pico-8 play session: no input (idle), after a click and taps of 🅾, ❎, 🅾+❎, 🅾 in the second before t = 0

[t = 1 s] idle ~1s (no d-pad/buttons)
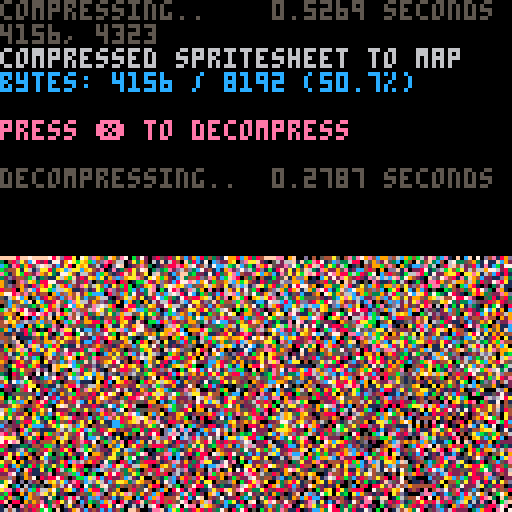

pico-8 cartridge
version 38
__lua__
-- px9 data compression v9
-- by zep & co.
--
-- changelog:
--
-- v9:
--  @pancelor
--  ★ redo bitstream order
--  234 tokens (but ~4% slower)
--
-- v8:
--  @pancelor
--  ★ smaller vlist initialization
--  241 tokens
--
-- v7:
--  smaller vlist_val by @felice
--  7b -> 254 tokens (fastest)
--  7a -> 247 tokens (smallest)
--
-- v6:
--  smaller vlist_val by @p01
--  -> 258 tokens
--
-- v5:
--  fixed bug found by @icegoat
--  262 tokens (the bug was caused by otherwise redundant code!)
--
-- v4:
--  @catatafish
--  ★ smaller decomp
--
--  @felice
--  ★ fix bit flush at end
--  ★ use 0.2.0 functionality
--  ★ even smaller decomp
--  ★ some code simpler/cleaner
--  ★ hey look, a changelog!
--
-- v3:
--  @felice
--  ★ smaller decomp
--
-- v2:
--  @zep
--  ★ original release
--
--[[

	features:
	★ 273 token decompress
	★ handles any bit size data
	★ no manual tuning required
	★ decent compression ratios


	██▒ how to use ▒██

	1. compress your data

		px9_comp(source_x, source_y,
			width, height,
			destination_memory_addr,
			read_function)
				
		e.g. to compress the whole
		spritesheet to the map:
		
		px9_comp(0,0,128,128,
			0x2000, sget)

	…………………………………
	2. decompress
	
		px9_decomp(dest_x, dest_y,
			source_memory_addr,
			read_function,
			write_function)

		e.g. to decompress from map
		memory space back to the
		screen:
		
		px9_decomp(0,0,0x2000,
			pget,pset)

		…………………………………

		(see example below)

		note: only the decompress
		code (tab 1) is needed in
		your release cart after
		storing compressed data.
		
]]

function _init()

	-- test: compress from
	-- spritesheet to map, and
	-- then decomp back to screen

	cls()
	print("compressing..",5)
	flip()

	w=128 h=128
	raw_size=(w*h+1)\2 -- bytes

	ctime=stat(1)

	-- compress spritesheet to map
	-- area (0x2000) and save cart

	clen = px9_comp(
		0,0,
		w,h,
		0x2000,
		sget)

	ctime=stat(1)-ctime

	--cstore() -- save to cart

	-- show compression stats
	print("                 "..(ctime/30).." seconds",0,0)
	print("")
	print("compressed spritesheet to map",6)
	ratio=tostr(clen/raw_size*100)
	print("bytes: "
		..clen.." / "..raw_size
		.." ("..sub(ratio,1,4).."%)"
		,12)
	print("")
	print("press ❎ to decompress",14)

	memcpy(0x7000,0x2000,0x1000)

	-- wait for user
	repeat until (btn(❎) or true)

	print("")
	print("decompressing..",5)
	flip()

	-- save stats screen
	local cx,cy=cursor()
	local sdata={}
	for a=0x6000,0x7ffc do
		sdata[a]=peek4(a)
	end

	dtime=stat(1)

	-- decompress data from map
	-- (0x2000) to screen

	px9_decomp(0,0,0x2000,pget,pset)

	dtime=stat(1)-dtime

	-- wait for user
	repeat until (btn(❎) or true)

	-- restore stats screen
	for a,v in pairs(sdata) do
		poke4(a,v)
	end

	-- add decompression stats
	print("                 "..(dtime/30).." seconds",cx,cy-6,5)
	print("")

end

-->8
-- px9 decompress

-- x0,y0 where to draw to
-- src   compressed data address
-- vget  read function (x,y)
-- vset  write function (x,y,v)

function
	px9_decomp(x0,y0,src,vget,vset)

	local function vlist_val(l, val)
		-- find position and move
		-- to head of the list

--[ 2-3x faster than block below
		local v,i=l[1],1
		while v!=val do
			i+=1
			v,l[i]=l[i],v
		end
		l[1]=val
--]]

--[[ 7 tokens smaller than above
		for i,v in ipairs(l) do
			if v==val then
				add(l,deli(l,i),1)
				return
			end
		end
--]]
	end

	-- bit cache is between 8 and
	-- 15 bits long with the next
	-- bits in these positions:
	--   0b0000.12345678...
	-- (1 is the next bit in the
	--   stream, 2 is the next bit
	--   after that, etc.
	--  0 is a literal zero)
	local cache,cache_bits=0,0
	function getval(bits)
		if cache_bits<8 then
			-- cache next 8 bits
			cache_bits+=8
			cache+=@src>>cache_bits
			src+=1
		end

		-- shift requested bits up
		-- into the integer slots
		cache<<=bits
		local val=cache&0xffff
		-- remove the integer bits
		cache^^=val
		cache_bits-=bits
		return val
	end

	-- get number plus n
	function gnp(n)
		local bits=0
		repeat
			bits+=1
			local vv=getval(bits)
			n+=vv
		until vv<(1<<bits)-1
		return n
	end

	-- header

	local
		w,h_1,      -- w,h-1
		eb,el,pr,
		x,y,
		splen,
		predict
		=
		gnp"1",gnp"0",
		gnp"1",{},{},
		0,0,
		0
		--,nil

	for i=1,gnp"1" do
		add(el,getval(eb))
	end
	for y=y0,y0+h_1 do
		for x=x0,x0+w-1 do
			splen-=1

			if(splen<1) then
				splen,predict=gnp"1",not predict
			end

			local a=y>y0 and vget(x,y-1) or 0

			-- create vlist if needed
			local l=pr[a] or {unpack(el)}
			pr[a]=l

			-- grab index from stream
			-- iff predicted, always 1

			local v=l[predict and 1 or gnp"2"]

			-- update predictions
			vlist_val(l, v)
			vlist_val(el, v)

			-- set
			vset(x,y,v)
		end
	end
end

-->8
-- px9 compress

-- x0,y0 where to read from
-- w,h   image width,height
-- dest  address to store
-- vget  read function (x,y)

function
	px9_comp(x0,y0,w,h,dest,vget)
	local mytable = {}
	local dest0=dest
	local bit=1
	local byte=0

	local function vlist_val(l, val)
		-- find position and move
		-- to head of the list

--[ 2-3x faster than block below
		local v,i=l[1],1
		while v!=val do
			i+=1
			v,l[i]=l[i],v
		end
		l[1]=val
		return i
--]]

--[[ 8 tokens smaller than above
		for i,v in ipairs(l) do
			if v==val then
				add(l,deli(l,i),1)
				return i
			end
		end
--]]
	end

	local cache,cache_bits=0,0
	function putbit(bval)
	 cache=cache<<1|bval
	 cache_bits+=1
		if cache_bits==8 then
			mytable[dest] = cache
			poke(dest,cache)
			dest+=1
			cache,cache_bits=0,0
		end
	end

	function putval(val, bits)
		for i=bits-1,0,-1 do
			putbit(val>>i&1)
		end
	end

	function putnum(val)
		local bits = 0
		repeat
			bits += 1
			local mx=(1<<bits)-1
			local vv=min(val,mx)
			putval(vv,bits)
			val -= vv
		until vv<mx
	end


	-- first_used

	local el={}
	local found={}
	local highest=0
	for y=y0,y0+h-1 do
		for x=x0,x0+w-1 do
			c=vget(x,y)
			if not found[c] then
				found[c]=true
				add(el,c)
				highest=max(highest,c)
			end
		end
	end

	-- header

	local bits=1
	while highest >= 1<<bits do
		bits+=1
	end

	putnum(w-1)
	putnum(h-1)
	putnum(bits-1)
	putnum(#el-1)
	for i=1,#el do
		putval(el[i],bits)
	end


	-- data

	local pr={} -- predictions

	local dat={}

	for y=y0,y0+h-1 do
		for x=x0,x0+w-1 do
			local v=vget(x,y)

			local a=y>y0 and vget(x,y-1) or 0

			-- create vlist if needed
			local l=pr[a] or {unpack(el)}
			pr[a]=l

			-- add to vlist
			add(dat,vlist_val(l,v))
			
			-- and to running list
			vlist_val(el, v)
		end
	end

	-- write
	-- store bit-0 as runtime len
	-- start of each run

	local nopredict
	local pos=1

	while pos <= #dat do
		-- count length
		local pos0=pos

		if nopredict then
			while dat[pos]!=1 and pos<=#dat do
				pos+=1
			end
		else
			while dat[pos]==1 and pos<=#dat do
				pos+=1
			end
		end

		local splen = pos-pos0
		putnum(splen-1)

		if nopredict then
			-- values will all be >= 2
			while pos0 < pos do
				putnum(dat[pos0]-2)
				pos0+=1
			end
		end

		nopredict=not nopredict
	end

	if cache_bits>0 then
		-- flush
		mytable[dest] = cache<<8-cache_bits
		poke(dest,cache<<8-cache_bits)
		dest+=1
	end

	local str = ''
	for i = dest0, dest do
		-- str ..= (chr(mytable[i]))
		str ..= chr(peek(i))
	end
	printh('compressed to ' .. #str .. ', ' .. #str/8192)
	str = escape_binary_str(str)
	print('' .. dest-dest0 .. ', ' .. #str) -- .. dest0 .. ', ' .. dest .. ', ' .. str)
	printh(str, 'output.bin')
	printh(str, '@clip')
	return dest-dest0
end

function byte_to_hex(byte)
	local hi = ({
		[0]='0',
		[1]='1',
		[2]='2',
		[3]='3',
		[4]='4',
		[5]='5',
		[6]='6',
		[7]='7',
		[8]='8',
		[9]='9',
		[10]='a',
		[11]='b',
		[12]='c',
		[13]='d',
		[14]='e',
		[15]='f'
	})[byte\16]
	local lo = ({
		[0]='0',
		[1]='1',
		[2]='2',
		[3]='3',
		[4]='4',
		[5]='5',
		[6]='6',
		[7]='7',
		[8]='8',
		[9]='9',
		[10]='a',
		[11]='b',
		[12]='c',
		[13]='d',
		[14]='e',
		[15]='f'
	})[byte%16]
	return '\\x' .. hi .. lo
end

function escape_binary_str(s)
 local out=""
 for i=1,#s do
  local c  = sub(s,i,i)
  local nc = ord(s,i+1)
  local pr = (nc and nc>=48 and nc<=57) and "00" or ""
  local v=c
  if(c=="\"") v="\\\""
  if(c=="\\") v="\\\\"
  if(ord(c)==0) v="\\"..pr.."0"
  if(ord(c)==10) v="\\n"
  if(ord(c)==13) v="\\r"
  if(ord(c)==9) v="\\t"
  	-- v = byte_to_hex(ord(c))
  out..= v
 end
 return out
end
-- 40% - 50%
-- 14 images per cart...
-- dw = 8 images per cart...
__gfx__
000000000000000001001010100101155455554555454444f444d44f4f444f455555515555550010000000000000000000000000000000000000000000000000
001000000000101010100101010100554555545555544dad9daf9d4afafda4455555555555550000000000000010101010010000000000000000000000000000
00010000010000000101003010301015555555455454a54f9d4f4ad4ffaff4a45455050555500010100100001000000000000010100100000000000000000000
000001000000101010103010501030154555544545454f4adaeadf4fae44464f4555450505501000000000000001010101001000000000000000000000000000
0000000000100000103001150305050555555545444a5ade9e4f9f4ff464d94a5545555055500100010000100100000000000010000000000100000000001000
001001001000011030510103010150355555554a55ad4f9dada4d9faf4ad4adf4554555550500150000010000000101010010000000101000000000100000000
00001000000100000403054150503500545555544a5ad9daeaef4fae4d4ad4a4d454555055550050001000000100010000000000010000000010000000010000
0000000000000103054155505035051555454545a5d4f4ff9e4adaeadad4ad4f455a555010500011000000000001000300100010000010000000000000000000
01000100100100001015401503051050515454a5d4a4f9fffa64fead44ad4d9d4555545535550105001505151010030000000000010000101000000000000100
0000000000000301015541035150550505555554a5d9daeaeeae9f4fad4f44da4545554500500030100445044500000000000100005500040010000000100000
01001010010100010550545050550535053544545a4f4f9faf4f4af9eaf964ad4d5554b455050101010054014001010100100000100405500000000000000000
001000000000101050010555150530505055554a5d4f9dfe4fae4f4f4f4fad44a54b455550503001000054545000000000000100000155000000000010001000
00100001000000300301105505355150555555554a44f9eafe969d4444f44f4d4554550550500103030455440010100100000001000504000000000000000000
001001000101010101055505350550515050545a5d4f4f4f4ad9d9d4d454d9da5455555055050300105000450000030000000100010500501000010000500000
000100000000000101030130515515050555555444d9d9f4f9e4f44a55a545454545555555030010105455450301000000000000055000040000000000440000
0100001000103030103050550550550535055545545a4d9f4f4ad4d4a5554d45a555555555501010305554540000000000100000000000000000000000541000
00101000100000010305050551555530505555554a554ad4adad9fadaea4a5555555555505501030010055055010100100500010010000010001000000540000
0100000000101010105013511551505150550554554d4d9da4e4d4a4e44f4a4d4555555550503001054010054100000001950000000100000000500000545000
003010100000030103015050535555050505555544a5a54f4f4a4d9e44a5f4a55555555055550110355155014500100004445000000000000101450000440000
01010000103000030110515350555030515055555554d4a4d9d4d4f4a55454d44555555555050103000000035000000054f44000000000100004400001450000
0100300000001010105305055555305105055555544a54d4ad4a54ad5554544d454550505550301011130300010101054a54a100000000000000441054400000
01010010100100103010535151555015030505555555ad9d44d4d4a4a4d455a55555555305050103000010100000000445054410000100100000544444000000
1030100001051030150515555155510105055505554544d4ad95a5d4f4a545554b45555550510301130300103010304d91004450000000001000005545001000
01010030000054010311555505555035010505555554544d44d454a4d44a555455555555550305010101100100000544500054a1000001000000000045000000
103030003030054550515555553553005050305555554b4a5a5545da4d5554545555555550550130503050301030144500000544000100000000000044000100
101010100010000444555550555550501030505055555445454d45ad4545554b4555555055503050301010001001445000000044500000101000000014500000
030300010153010055455505355555030101050550555554d4a54d44d4d455455555505555550501010303010105455000000054410000000000000004450000
01010100300100550015455555555101010505050555555454d4545a4da545a55050551505051030505010010055450001001005440010000000000000444100
010010300100305503055551515553050010105055055555554b454d4555a5555555505050530501030010103045500000000005455000010010000000044442
1030010100300001150105555555510103010505055505554b445a55a5a555555550555305550305001030000554000000000100545000000000010000000000
101030010301110505155051535555030010500110505555545555555d4d4d455551505050050501301001010540010010010000055001000000000000000000
11010103001003011030535555555301010103050505555555554545454d45555555555505050310103010300050000000000000000000010010000010000000
150303001011010305151505355550501010101010505055555555545d4b4a555550505050305050300100000000101001010101001001000000001054545525
50305010105455555555554545455503010301050105050505555555a554d5545555550501050310501030101010000300000000000000001000100002444444
5150101030054444454444544da45301010000505050105055055555554d45d55555053050105105010101010003010001010301010101000010000000444522
15010301010004454454544d44dd5510503010011105105055555555555b4a545553050505050530303010301010001000000000001000101000100100044000
1553050501000444515555355ad45503000001003050530505505555545455555555505010013050505030010301010103010101030030000100010001044501
5050501030300544505035554d4555105010005005050505505555555554d54b4555550550305115010101030001003000010110100100101010001010054410
55110305010500444535505544d553501030100301050501151550555555a5545555050501001503113010101010300010105555551001000301030001054410
555305030101101444515554d4555503000001005050305050505555554555555555050305005150505050301030010103555355555500300001001030014451
15051110513030104445554455555550110100300105010105350555555555555553505010105051050301010100100350555505150551010100101001014454
551111503010511314445454555b5531030030010501010501050505555555555550550500505315301010301010035545505555553055001030103010304544
5153050305050305034454d55354d550101001010030101030505050555555555555050010151505051130101030105044505505355505503001001030154501
550511505111505150554d4355555550100100501000010105001355355555555350515050505350503010103001505554403055050555050010301001045500
15115031050305050554545555555531030010030105005010105050555555555555550503055051305050300105055004450000505545051010010301554010
515031505305131535544d445555d550501003000000100105050505505555555555055515053505050101010055550000445050015440111003010101055010
50350503051050505545554d45555553010300150101030050105550555555535555553050505515130530103050505100544103544400011010010301050501
550111505053051554555554d4bd5555101001000100001001050305050553555055555550551503050101010515053010044514445001003001030010101030
515050311305115554515355ad455d55301010010130100105030505515305505551505053053055051030101050350501024454400000100001001030101010
50503105050150555505155154d55555050301010000100010505050505505555055551505055505103050103050505550005444000101050100301010303010
51130505031053555515051555445555305001030110501003050505030550505550305050501130505010300504550505054440001011030000010301010101
105050311051055205053551554d4b55510103050110100300150530550505051115050305035050301101010105405035442042010105000101030010105030
1501050150305505515150553554d455103010010503050001050505050503505050505010105105050305010000441504420044505050300000001010301010
01031030105105505035053505535555305010110305010100105050505050105305030105010301101010301010045544000014405030010301010301010301
10305015030550550505350555555551010103005010103010053050350305050501001050305050301030000300044440011002450105010000030010103010
10101301050105031511505515555555030010103010305001005050050100030103505030500101003001030050004200105500445044501010001010301010
03050103105303105035055151505350100101010105010000301505105150101050010105010300100100001000005001505010044540000003010103010501
10103050501050510505511515355551001003001010101010500135050505050101103010010010010001000110100505055150052400101010001030010301
01010101030511053150350535505550000000105010501000103005030303010000300501050101000100010050005050550550004010100000103001101010
10305030511305305051505505555155000100010030030010305010505050101000010010003000301010000000100105055053001001030100000101030501
01010305030505051503515151505535000001003001001000000105010501010101005003050010000300101003010301303505500010000001030103050310
10305011050511305350505355155555500000100100100010105010503010500000500105001001030010030000000050000010010101001000001030105011
01010305031051555051535050535151500000001010030000010030305050030301030000100103001035051510500000100000000000000000101010503050
11130503105555555515051555550555100000100003001010103000500103000050001030130010115505550544101000001001000100100100003011305111
01050110555555555550550513055535500000001000000000000010050500101001030500001010050550555050550001000000010000010001000130501050
10305055505515555535135505553555000000000101010101010005003010100100000010500030135055050505355000000010000101000100301010513501
11050350555555355550505155515515500000000000000000001010100105000013050101001001050505505030550000010000100000300030001051050151
05103055515355550515153503550555000000000010101001030003010030010000001000010103015050501505050501000010003010001000103030305155
10315150555505555030505055055355300000100000000000000100001001001030500301000301005051051555050000010000300001000101010505151555
15001051505550503150535151535051500000000000100101010010100300010000010000101050100305305005000001003010001010301030130115055551
10350503030105030505010503050550500000000100000000000000010010101010100100030001030010050500000001300103010301010301050505555351
15010301050503150113053051505135510000000000010001010101001000000300010010001030001001000010010000010301030103010105031135535551
10503050503010505010501050350501100000000000000000000000030010300010003001010101010100010000001030301010505050503503105055555051
11305050301111030110305030013050530000100010000100103001000100001001000100300050103010000101000101050503010301110110501305505505
05050501050030501030101050500103010000000000000000000000010001010100300010001003000030350300103050103010503050305050310555555151
10301030103010003005050301030100100000000000100010010100000100000010001001000300103005003010300103010110305011050301050150515030
10503010500105010103001001000010000000010000000000000001010001010001010100100050300500100010050300503050501105030115031035505511
11050501030103001050100100101000100100000010000001000100000000001000000030010300010000030001001050105030110303050503050505035050
05030103001010100300000010000010000000000000000100000000000100100030103000000010100103000000100010301010305050111030503011505530
10301010100100010000101000100000010001000000000000001001000000000000000001000005030030500100030103010505050311503050110503503051
10105010103010000100000010001001000000000000010000100000000000010000000100001000001000010030001010103030503050115051050305055501
10500300300001030001010000100000000100001000000000000000010010000010010000000010300105003001010301050105115150301301305051101050
10301010010100000100000300000100100000000000000000000001000000000000000000000000001030100100300010305155545454555050103010535031
10101030100030100001030000100000000001000000000000000000000000001000000001001010301010301030050301055444545555454551105030501501
10303000103000010100000000001001001000000000000000010000000000000000010000010030010501050105010105545455050001055540501010105010
10100110010010000030001001000000000000000100010001000000000000100103000101001001050305030501030505505545303150105550030103010301
01050003001001030000100000001001000010000000000000000000010101003000010000030100100103050130505155030554501010354501001010100000
10301300100100000010000100100000010000010000000000000001555555500010103010000030130105013050115513050155450505045500103001010100
01000010030010101000010000000100000000000000000000100155505544445500030003010100001103050503555055051055550530555010105010000010
10103001000000000010000010010000100100000000010100015550555455554555000100003010501301050310555555103005545051454001030503010300
01000100010103001000010000000010000000010010000010015055155400004455550010100050030050105055505051550500555015550100101050000000
00300010000000000010000001000000000010000000000001055503004501000453551103001003001010301105555535051030045405550013050105010000
01001003010300100000010100001000100000000000100100503550104405010540505510001010010501050350505505505105055555250000505030100100
00010000000000003001000000000000001001001010000001050505004530500545055555010301001030503051553555053501004525550110503050030000
01000100010010000000000010010010000300000000030003055050005451501450530505530000003001010105050505550503005500255050305015000010
00000001000000100010010000000000100010300100000000105505000445035450105150550001000101030503505515051505000440052405050500510000
00100100001000001000000001001000003003000030100100050301000554554501505053055100100050101050515053505050101550000540501010030100
00000000100010000001001000000030000000100000010000100050100004545001050505005010010003010301053505053051300545000055505030500000
00010010000000100100000301030000103000001001000000010003000005450105113010501010003010130505305055105050100052050005550101011010
00000000010010010001010000000010000101000000303000003001010004524050505010103001000103050010105105515030505045010100250500500300
01000100000000000300000010301000301100301050010000000050500145004405050105010100100000001030501530505505050055501010055050030000
00000000100101030001030000000100001130000100005000001001010555000450305030300000101030100010103010530550301004010101005010101101
00000010000000000100001030100030100100100030100010000001010540000145050105050010300000010100301050150505010152501010005505010050
00001000103010300010300000030000030010505001030000000010505500010054010505000000503010100010010503050503501005501010100501050100
00000000000000001000001001000101000010000300000100000000010450000004503001000010000000010301001010105305050104050103000550000010
00000001000103010100100000030000010000300001050010000010105500100005500100000000010301000000100301030050503005500300010005010000
00010000010000000030010101001010000100010100003000010000000401010105400000000000000050103010030000101010501015010010000105000100
00000101000301030001000000000301000001001030100000000001005500000000500100010001003000301001000010010103015004500101010005010000
00101000300000001000103001030000010010100000000100000000000540010000450000000000100000000500000001000300100305001000101000500100
00000010001010100100000000000001000105030500100000000000000050000001500000000103000000103000010000030001010050500010030010010000
00100101000000300103000101001010010030000000000100000000000041001000400000010300010500000000000010000100003050001003000000005000
00000000010010001000010030100000000000101010050000000010000004000000500000100101000000100000000000000001000010000000001000000000
00001001000001000301010100010100010010000000000000010000000001000005000000000103000000000010001000100100010100101010000010000000
00100000001000100000000001000001000000001030101000000000001000500000000000100300000010500000100000000000000001000000100000100100
00000001000010001001030100300000001000000005010001000000000000000000000000010000001000000000050000000010010100001000001000000000
00000100101003000100000030001010100300100100103000000100000000000000000000001000000000000105000010001000000000100010000001000000
00010000000300000001010000000000000000000000000000100000000000000000000010010001000050010000000000100000000100000000100100001000
00000010300000100100000100100000000000001000000000001000100010000000010000003000001000000000010000000001010000010010000000000000
00000000001000000003000000000100010010000001000010000010000002000100000000000001000000010010000100100000000100000000100010000010
00010000100000101000001000010000000000010100001000000000001000010000000001001000010001000000000000001003000001001000001000101000
00000100000010000000100001000010010000000010000000010100000000000000001000000005000100010000000100300000010300000030000010000010
00000001000000000010000000010001000000010000300010000001000001010010000000010000000010001001000000000100030010103000001003001000
00010000000000001000000010000300300010001000000000001000010000000000100000000000000001000100001000010001000100000000000000000000
00000000010010000000001000000000000000000300001000000010000100001000000010010000001000000001000010003000001010301001001000000010
00000010000000101000000000000001000000100000100001000000010000000000001000000010000000010000030000100103000300000300000010010000
00000000000010000000100000100100010000000000000000000000000000000001000000100000000010000010000000000000010001030000101000301010
00001000000000000000000000000000000000010010000100010010000001001100000010010000000000000000000000010000000300000010000000010010
00000000010000000100000010010000000100101000000000000000001000000030010000000101001000001000100100000100000000100000010010001000
__gff__
0081030301811303030301010000010003030101010103030101000000000000000000000000000000000000000000000000000000000000000000000000000000000000000000000000000000000000000000000000000000000000000000000000000000000000000000000000000000000000000000000000000000000000
0000000000000000000000000000000000000000000000000000000000000000000000000000000000000000000000000000000000000000000000000000000000000000000000000000000000000000000000000000000000000000000000000000000000000000000000000000000000000000000000000000000000000000
__map__
fffffff0ffff0ffd89e32fc19aa67c51f47fc01ffcc05f7c3c8cff11bf818b9b851f420042b8c21112fee70148c0f8f821e008c20b0a84ff733842c042f8295c940f8c62f83f23e01906fe092f3811f00dff6fc641c03fe046f8427887ff73183f50caf8851bc3f87ff12338f818ffb342f9df13065ec2ff8a7084ff3fc0022e
12f03fe3e37fce013ef0bfe6ff2ff0ff57f8ffd360e003ff7f3a20bce1ff1f87833ff8ffc760fcc1ffbf0eff7f1f08c0cdff82ffbf03168484ff7f0bce4258085ff8ff8f0148180290e10bff3309ffd3702402168431aef07f927593ff2732788681ff215f0207ff5719070165fc9f780438c2ff344c7e201cfcdf643ce07fca
c107c1c7ff4ac617fec782977081ff8f8c13fc6f255c24e024fc2fc3ff990ffcc5ffdfe4ff007ee7ff8f12fe1789ffff6f08c0ffff178430feff7ea83c82ffffcd8df0ffafc31fe0ffdf08fe47899ff8ff3f89ff83952b9c99ff3f13fe47f2519af8ff3730e17f22e40a02feffd2f03b7f3090c4ffff41f89d4b4e59e2ffff10
fe9784ffff44f81f72642be4ff6f70f0ff4b207cfcff6ffe08ffffc4fe871c5c25f9ffd3e18fc2ffdf90ff6558f82095ffbf4c180f1bfeff3168380bff7f8df25bf82bfcffbdf02ff8ffafe1672efeff43ea7f127e92121ef93fa6fe59f8972bc98ffcaf63f883f12b5ff843feffc3f0bf4df2caff5f88fe0f79e59025fe92f1
ff17c2ff6963a91f648941fe47f6bfe497851a3933e1e37f633f871ff9273c591e3bc233c9ffc4fea7fcc498fd012ef9ff83e1e27fc0ffc881173ce1ff8fcae1f8ffd9ff5f73fcff3cffffc9fe17e137fbffff865cf9ffc7e1afede8ffca85ff8fe3f49dfc007eca35f2bfb125f9ff2be12ffbdf4827f99fd8ffba8fe4070b7f
8027c9ffc2fe57e11fccf2b22cb75c24c9ffc04efb8bbf198c1c5c593e7901d7ff07fcc7ff843f6a567ef2fcedb8c2af7ce1bff00b3fdbff24fcccff22fcbf72f5ffbff1bf03c05f791cfc6f1cff7f83f29790ff91fcff1bd03e38f9ffcf8d90c299f8fff07fcffc744402474eff173b12fff3087ed90c32421c83849ff2faff
17b9355f9bf885091c5442963709e7c66187fd7f930b5d5ed9350bc391385dc3f26c9c520e494e1f6184ff4f729f40220d04b2c44190cbd67110b2efb93a721096b8c3ff66d70f1eb19a6382a06982157ce8210924d22542867be2e5ff931f2493e8f1894d481cf4e08f3f8ec439f99ff0bfdc18310cdd6e2091c58365e569ea
95f1ff3f2258788e438207cd6152c006ea43f4c82ff97f87030788d0c31124f9411f4ef80707f63591ff2faf9c96f0931cfb83ee975f58f201d9fbc70f512bbff363c242001e0b0d07a75d76f2f9e30abf73e51f3f2432fc232fd7c25ff9c5f6cf7cf27fe049863790d09c4ef983097e4c62e109f831f1479e7f5e802b825f11
f9594e0cff0712e678466d9cfbe1cadf810fff0f88c41316fe4c6018fe083fe70fe34afc118e400ef0138667482a18c6ff499e05841fc0020c7f6c08214308f922c0c2ff949384302b022e063eca41c27158e2ffca4f213cdc618c845b2e09ffff28fc4a00c20f24fcff557280f00fff7f120ce0ffbf0f06e00affff39fc42f9
ffc724349cfcffe9d0808bff3f5c1046f8ffeb0316feff3f8087ffbfcecbff3f0f77f82b8fff3f1bfe8c0fff7f34fc9c7fbeffbf19be081e967f1c9e66feff6148f82909ca92e0ff7f7281ee49cec4ffdf0d0bece408ffff7430044110f0ff7f2938863ff8ffd70f20e0ff6f872308ff7f9d868fffffceffff2f000000000000
